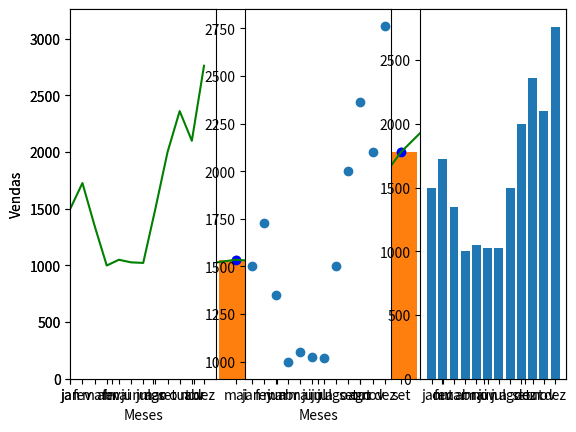

The matplotlib source for this figure:
import matplotlib.pyplot as plt
import numpy as np

vendas_meses = [1500, 1727, 1350, 999, 1050, 1027, 1022, 1500, 2000, 2362, 2100, 2762]
meses = ['jan', 'fev', 'mar', 'abr', 'mai', 'jun', 'jul', 'ago', 'set', 'out', 'nov', 'dez']

plt.plot(meses, vendas_meses, 'ro', color='blue') # 'ro' é o parametro do tipo de apontamento no grafico (pontos, linhas, etc)
plt.ylabel('Vendas')
plt.xlabel('Meses')
plt.axis([0, 12, 0, max(vendas_meses)+500])
plt.show

plt.plot(meses, vendas_meses, color='green')
plt.ylabel('Vendas')
plt.xlabel('Meses')
plt.axis([0, 12, 0, max(vendas_meses)+500])
plt.show


# grafico de dispersão
plt.scatter(meses, vendas_meses)
plt.show()

# grafico de barras
plt.bar(meses, vendas_meses)
plt.show()

# multiplos graficos
plt.figure(1, figsize=(15, 10))
plt.subplot(1, 3, 1)
plt.plot(meses, vendas_meses, color='green')
plt.ylabel('Vendas')
plt.xlabel('Meses')
plt.axis([0, 12, 0, max(vendas_meses)+500])
plt.show()

plt.subplot(1, 3, 2)
plt.scatter(meses, vendas_meses)
plt.show()

plt.subplot(1, 3, 3)
plt.bar(meses, vendas_meses)
plt.show()